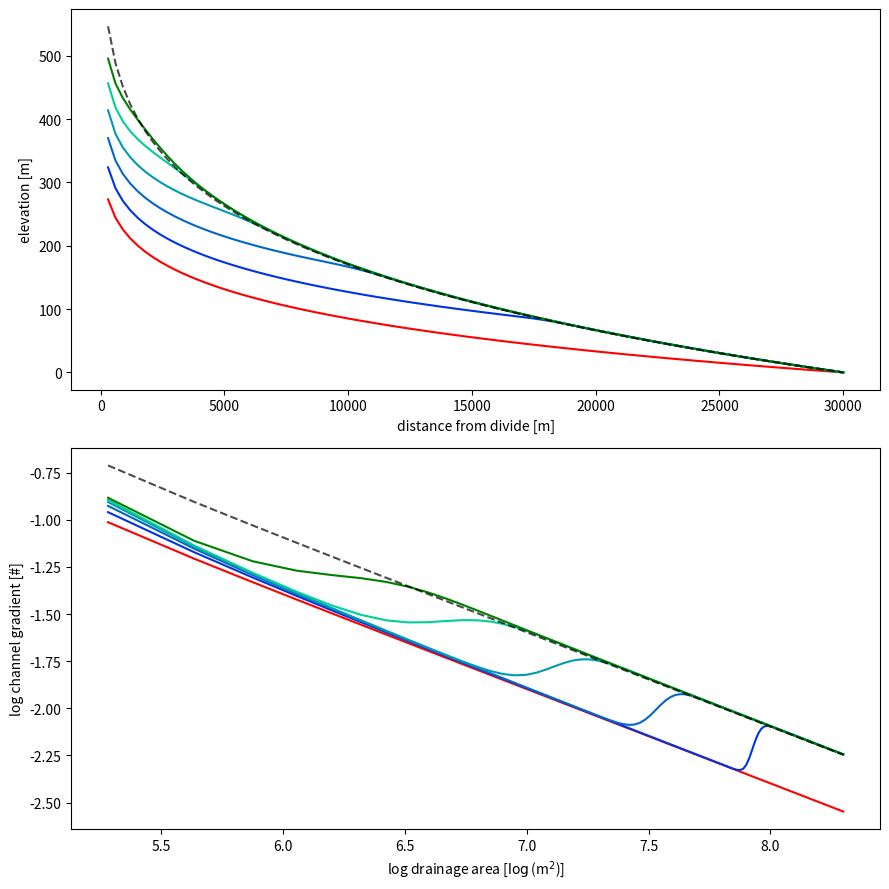

Python code for this plot:
import numpy as np
import matplotlib.pyplot as plt

# -- channel parameters
# channel length [m]
L = 30000
# channel initialization distance [m]
x_crit = 300
# Hacks's law parameters (drainage area -> x)
ka = 6.69
h = 1.67
# number of nodes
n_nodes = 100    

# -- model parameters
# m/n ratio
m_n = 0.5
# n (slope exponent)
n = 1.0
# uplift rate [m yr^-1]
U = 0.004
# bedrock erodibility
K = 0.00005

# -- initial / boundary conditions
# boundary conditions at baselevel {'fixed', 'lowering', 'fixed_grad'} 
b_level = 'fixed'
# baselevel lowering rate for b_level = 'lowering'
b_lower = 0.001
# initial channel profile {'ramp', 'flat', 'steady', 'prev'}
z_init = 'steady'
# initial channel slope for z_init = 'ramp'
islope = 0.01 
# initial plateau elevation for z_init = 'flat'
plat_z = 1.0
# initial uplift rate for z_init = 'steady'
Ui = 0.002
# initial bedrock erodibility for z_init = 'steady'
Ki = 0.00005

# -- time parameters
# simulation duration [yr]
T = 100000
# stability parameter (CFL)
stabil = 1

# -- output parameters
# nb. of plotted intermediate solutions
n_plot = 5
# nb. of saved solutions (for animation)
n_save = 50  



# ---------------

# This code has been adapted from the Matlab script
# [redacted]

# check if the given boundary condition is valid
if b_level not in ['fixed', 'lowering', 'fixed_grad']:
    raise ValueError("unknown boundary condition '{}'"
                     .format(b_level))

# functions to calculate some arrays
def log_slope(z, dx):
    """
    Compute log slope from elevations.
    """
    return np.log10((z[0:-1] - z[1:]) / dx)


def steady_profile(x, U, K):
    """
    Compute the steady-state channel profile
    (elevations) given U and K.
    """
    x_temp = x**(1 - (h * m_n))
    z_coef = (U / K)**(1. / n)
    z_coef *= ka**(-m_n) * (1. - h * m_n)**-1
    z = ((-1.0 * x_temp) + L**(1.0 - h * m_n)) * z_coef
    return z

# determine values of derived constants and
# determine dt for standard stability condition
dx = 1.0 * L / n_nodes
m = m_n * n
dt = dx / (K * (ka**m) * (L**(h*m))) / stabil 
    
# Set the x array and adjust n_nodes if needed
n_nodes = int(n_nodes - round(x_crit / dx) + 1)
x = np.linspace(x_crit, L, n_nodes)

# set the initial channel profile
if z_init == 'ramp':
    z = (L - x) * islope
elif z_init == 'flat':
    z = np.ones_like(x) * plat_z
    z[-1] = 0
elif z_init == 'steady':
    z = steady_profile(x, Ui, Ki)
elif z_init == 'prev':
    try:
        z[-1] = 0  # try taking the array already in memory 
    except NameError:
        raise ValueError("can't use the previous solution, "
                         "no simulation run yet.")
else:
    raise ValueError("unknown initial conditions '{}'"
                     .format(z_init))
    

z0 = z.copy()
z1 = np.empty_like(z)

# compute constants in the equation to be solved 
# outside of the time loop to maximize efficiency.
dU = U * dt
Kx = (K * (ka**m) * dt / ((dx)**n)) * (x**(h*m))
area = ka * x**h

# compute log(slope) and log(area)
log_s = log_slope(z0, dx)
log_a = np.log10((area[0:-1] + area[1:]) / 2.)

# plot initial condition (in red)
fig, ax = plt.subplots(nrows=2)
ax[0].plot(x, z0, c='r')
ax[1].plot(log_a, log_s, c='r')

# init time increments and outputs
t = 0.
plot_inc = 0
plot_max_inc = int((T / dt) / n_plot)
save_inc = 0
save_max_inc = int((T / dt) / n_save)
if z_init != 'prev':
    t_out = [t,]
    z_out = [z,]
    log_s_out = [log_s,]

# Main time loop
while t < T + dt:

    # calculate channel profile after one time step
    z1[:-1] = z[:-1] + dU
    z1[:-1] -= Kx[:-1] * np.abs(z[1:] - z[:-1])**n
    
    # stability => no increase in elevation
    # along the profile
    z1[:-1] = np.maximum(z1[:-1], z[1:])
 
    # boundary conditions
    if b_level == 'fixed':
        z1[-1] = z[-1]
    elif b_level == 'lowering':
        z1[-1] = z[-1] - (b_lower * dt)
    elif b_level == 'fixed_grad':
        z1[-1] = z1[-2] - (z[-2] - z[-1])

    # update z
    z = z1.copy()
    
    # log(slope)
    log_s = log_slope(z, dx)
    
    # plot intermediate solutions
    if plot_inc > plot_max_inc:
        clr_index = int(255. * t / T)
        clr = plt.cm.winter(clr_index)
        ax[0].plot(x, z, c=clr)
        ax[1].plot(log_a, log_s, c=clr)
        plot_inc = 0
    if save_inc > save_max_inc:
        t_out.append(t)
        z_out.append(z)
        log_s_out.append(log_s)
        save_inc = 0
    
    # increment time step
    t += dt
    plot_inc += 1
    save_inc += 1

# save / plot the final solution (in green)
log_s = log_slope(z, dx)
ax[0].plot(x, z, c='g')
ax[1].plot(log_a, log_s, c='g')
t_out.append(t)
z_out.append(z)
log_s_out.append(log_s)

# calculate and plot the analytic solution at steady-state
z_steady = z[-1] + steady_profile(x, U, K)
log_s = log_slope(z_steady, dx)
ax[1].plot(log_a, log_s, c='k', alpha=0.7, ls='--')
ax[0].plot(x, z_steady, c='k', alpha=0.7, ls='--')

# plot refinements
fig.set_size_inches(9, 9)
plt.setp(ax[0],
         xlabel='distance from divide [m]',
         ylabel='elevation [m]')
plt.setp(ax[1],
         xlabel='log drainage area [$\log$(m$^2$)]',
         ylabel='log channel gradient [#]')
plt.tight_layout()

